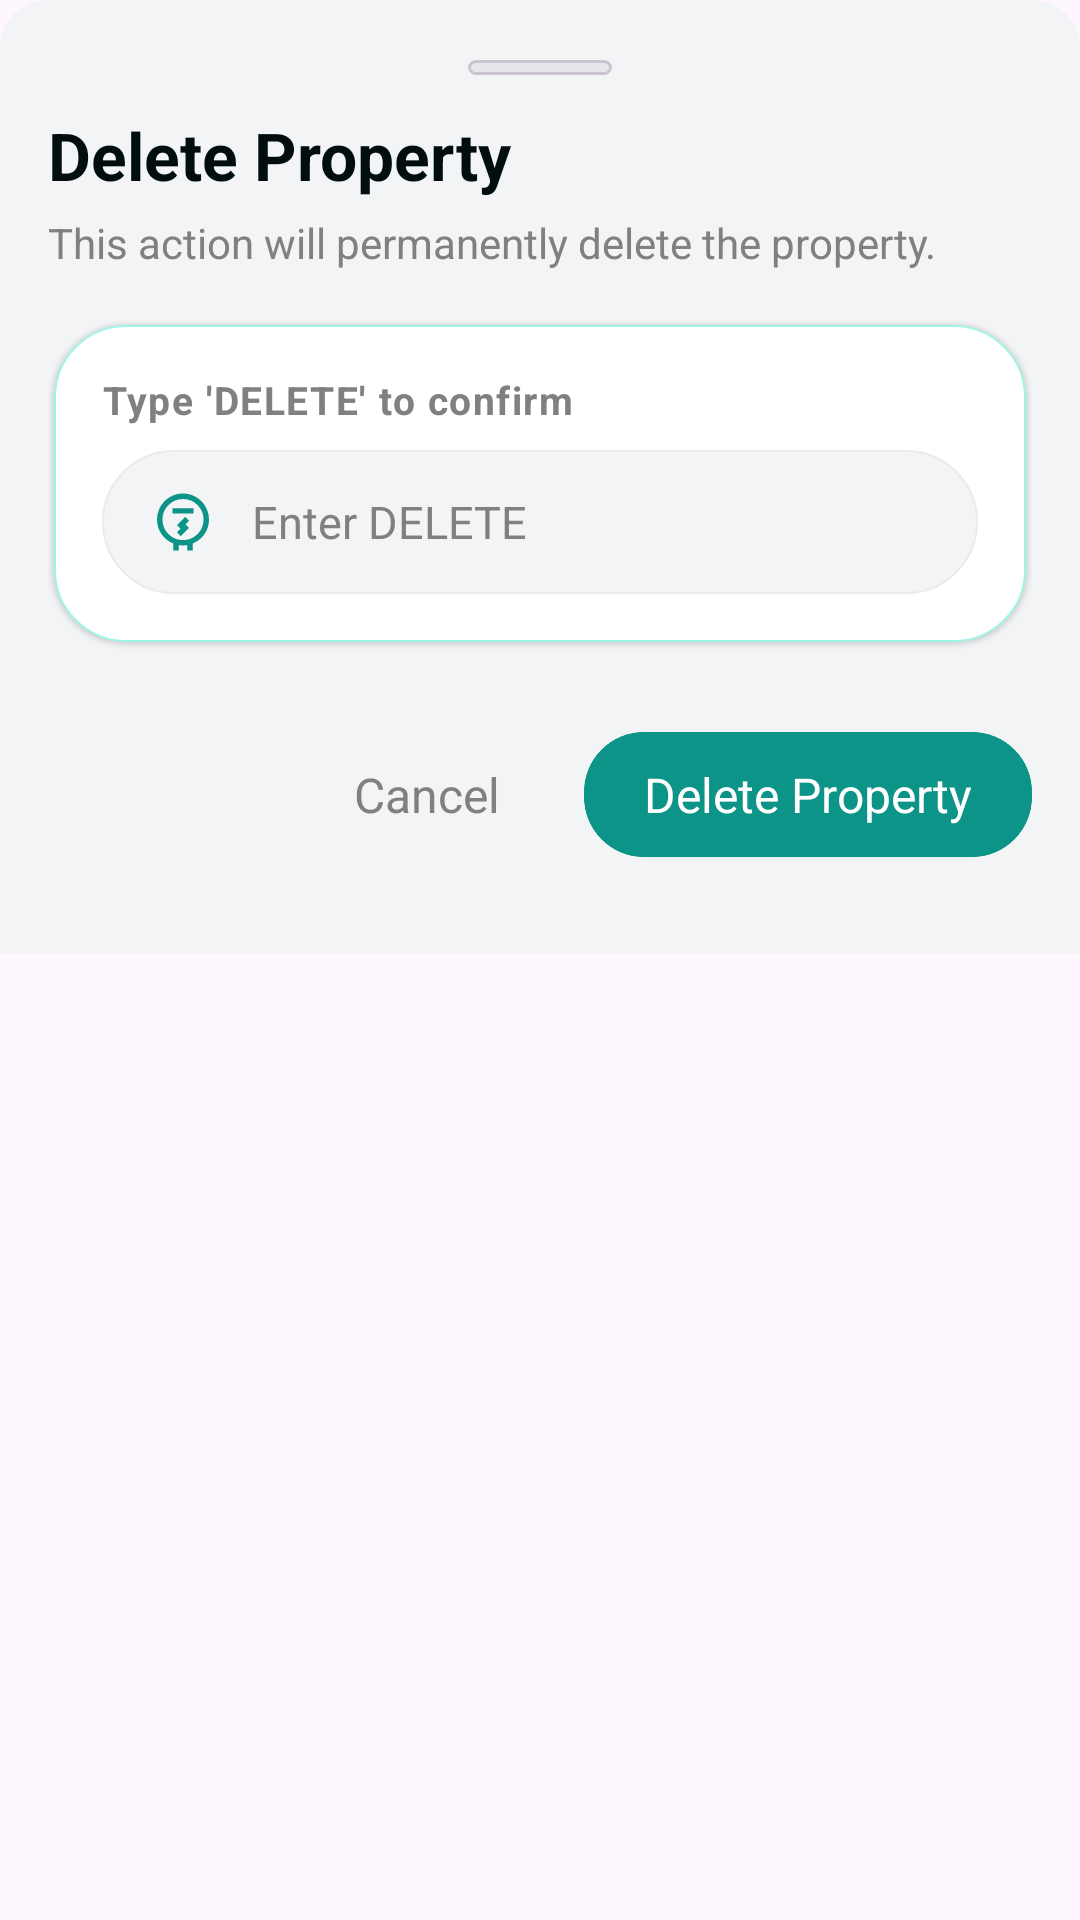

Layout XML and referenced resources for this Android screen:
<!-- AndroidManifest.xml: application theme Theme.RentBookRentPropertyManager -->
<!-- res/layout/bottom_sheet_delete_property.xml -->
<?xml version="1.0" encoding="utf-8"?>
<ScrollView
    xmlns:android="http://schemas.android.com/apk/res/android"
    xmlns:app="http://schemas.android.com/apk/res-auto"
    android:layout_width="match_parent"
    android:layout_height="wrap_content">

    <LinearLayout
        android:layout_width="match_parent"
        android:layout_height="wrap_content"
        android:orientation="vertical"
        android:background="@drawable/bg_bottom_sheet"
        android:paddingHorizontal="16dp"
        android:paddingVertical="20dp">

        
        <com.google.android.material.card.MaterialCardView
            android:layout_width="48dp"
            android:layout_height="5dp"
            android:layout_gravity="center_horizontal"
            android:layout_marginBottom="12dp"
            app:cardCornerRadius="3dp"
            app:cardElevation="0dp"
            app:cardBackgroundColor="@color/light_separator" />

        
        <TextView
            android:id="@+id/tvTenantHistoryTitle"
            android:layout_width="wrap_content"
            android:layout_height="wrap_content"
            android:text="Delete Property"
            android:textSize="22sp"
            android:textStyle="bold"
            android:textColor="@color/text_heading" />

        <TextView
            android:id="@+id/tvDeleteDescription"
            android:layout_width="wrap_content"
            android:layout_height="wrap_content"
            android:text="This action will permanently delete the property."
            android:layout_marginTop="5dp"
            android:textSize="14sp"
            android:textColor="@color/text_subheading" />

        
        <com.google.android.material.card.MaterialCardView
            android:layout_width="match_parent"
            android:layout_height="wrap_content"
            app:cardCornerRadius="24dp"
            app:cardElevation="1dp"
            app:cardBackgroundColor="@color/bg_list_layout_primary"
            app:strokeColor="@color/border_dashboard_card"
            app:strokeWidth="0.5dp"
            android:layout_marginHorizontal="2dp"
            android:layout_marginVertical="18dp">

            <LinearLayout
                android:layout_width="match_parent"
                android:layout_height="wrap_content"
                android:orientation="vertical"
                android:padding="16dp">

                
                <TextView
                    android:layout_width="wrap_content"
                    android:layout_height="wrap_content"
                    android:text="Type 'DELETE' to confirm"
                    android:textColor="@color/text_subheading"
                    android:textSize="13sp"
                    android:textStyle="bold"
                    android:letterSpacing="0.04"
                    android:paddingBottom="8dp"/>

                
                <LinearLayout
                    android:layout_width="match_parent"
                    android:layout_height="48dp"
                    android:orientation="horizontal"
                    android:gravity="center_vertical"
                    android:background="@drawable/bg_et_input"
                    android:paddingHorizontal="16dp">

                    <ImageView
                        android:layout_width="22dp"
                        android:layout_height="22dp"
                        android:contentDescription="@string/text_image_desc"
                        android:src="@drawable/ic_meter_reading"
                        app:tint="@color/icon_primary"/>

                    <EditText
                        android:id="@+id/etDeleteConfirmation"
                        android:layout_width="match_parent"
                        android:layout_height="wrap_content"
                        android:hint="Enter DELETE"
                        android:textColorHint="@color/text_subheading_fade"
                        android:textColor="@color/text_heading"
                        android:background="@android:color/transparent"
                        android:paddingStart="12dp"
                        android:paddingEnd="2dp"
                        android:paddingVertical="8dp"
                        android:inputType="textCapWords"
                        android:textSize="15sp"/>
                </LinearLayout>

            </LinearLayout>

        </com.google.android.material.card.MaterialCardView>

        <View
            android:layout_width="match_parent"
            android:layout_height="12dp"/>

        <LinearLayout
            android:layout_width="match_parent"
            android:layout_height="wrap_content"
            android:gravity="center">

            <TextView
                android:id="@+id/btnCancelDelete"
                android:layout_width="0dp"
                android:layout_height="wrap_content"
                android:text="@string/text_cancel"
                android:textColor="@color/text_subheading_fade"
                android:textSize="16sp"
                android:layout_weight="1"
                android:gravity="end"
                android:paddingVertical="6dp"/>

            <View
                android:layout_width="28dp"
                android:layout_height="match_parent"/>


            <com.google.android.material.card.MaterialCardView
                android:id="@+id/btnDeleteProperty"
                android:layout_width="wrap_content"
                android:layout_height="wrap_content"
                android:clickable="true"
                android:focusable="true"
                app:cardCornerRadius="20dp"
                app:cardElevation="0dp"
                app:strokeWidth="1dp"
                app:strokeColor="@color/primary_main"
                app:cardBackgroundColor="@color/btn_primary">

                <TextView
                    android:layout_width="wrap_content"
                    android:layout_height="wrap_content"
                    android:layout_marginHorizontal="20dp"
                    android:layout_marginVertical="10dp"
                    android:text="@string/text_menu_delete_property"
                    android:textSize="16sp"
                    android:layout_gravity="center"
                    android:textColor="#FFFFFF"/>

            </com.google.android.material.card.MaterialCardView>

        </LinearLayout>

        <View
            android:layout_width="match_parent"
            android:layout_height="12dp"/>


    </LinearLayout>
</ScrollView>
<!-- resources referenced by this layout -->
<resources>
  <color name="bg_list_layout_primary">#FFFFFF</color>
  <color name="border_dashboard_card">#99F6E4</color>
  <color name="btn_primary">#0D9488</color>
  <color name="icon_primary">#0D9488</color>
  <color name="light_separator">#E5E7EB</color>
  <color name="primary_main">#0D9488</color>
  <color name="text_heading">#020d10</color>
  <color name="text_subheading">#808080</color>
  <color name="text_subheading_fade">#808080</color>
  <!-- drawable bg_bottom_sheet (drawable) -->
  <shape xmlns:android="http://schemas.android.com/apk/res/android"
      android:shape="rectangle">
      <solid android:color="@color/bg_app_surface"/>
      <corners android:topLeftRadius="16dp" android:topRightRadius="16dp"/>
      <padding android:left="8dp"  android:right="8dp"/>
  </shape>
  <!-- drawable bg_et_input (drawable) -->
  <shape xmlns:android="http://schemas.android.com/apk/res/android">
      <solid android:color="@color/edit_text_bg"/>
      <corners android:radius="30dp"/>
  
      
      <stroke
          android:width="0.5dp"
          android:color="@color/border_info_container" />
  </shape>
  <!-- drawable ic_meter_reading (drawable) -->
  <vector xmlns:android="http://schemas.android.com/apk/res/android"
      android:width="48dp"
      android:height="48dp"
      android:viewportWidth="960"
      android:viewportHeight="960">
    <path
        android:pathData="M337.39,895.26L337.39,792.7q-104.3,-42.09 -169.89,-136.29 -65.59,-94.19 -65.59,-213.89 0,-78.39 29.63,-147.28t80.68,-119.94q51.04,-51.04 119.93,-80.95 68.89,-29.92 146.85,-29.92t147.07,29.92q69.1,29.91 120.65,80.95 51.54,51.05 81.45,119.94 29.92,68.89 29.92,147.28 0,119.7 -65.81,213.46 -65.8,93.76 -169.67,136.28v103h-79.78v-79.65q-16.13,2 -31.7,3.5 -15.56,1.5 -32.13,1.5 -16.13,0 -31.7,-1.22 -15.56,-1.21 -30.13,-3.78v79.65h-79.78ZM691.37,656.17q87.5,-87.21 87.5,-211.37 0,-124.15 -87.5,-211.65T480,145.65q-123.87,0 -211.37,87.5t-87.5,211.65q0,124.16 87.5,211.37 87.5,87.22 211.37,87.22t211.37,-87.22ZM328.48,357.35h303.04v-76.96L328.48,280.39v76.96ZM447.52,684.87 L566.74,565.65 516.74,515.65 569.22,462.61 513.04,405.87 393.26,525.65 443.26,575.65 390.78,628.13 447.52,684.87ZM480,444.52Z"
        android:fillColor="#000000"/>
  </vector>
  <string name="text_cancel">Cancel</string>
  <string name="text_image_desc">TODO</string>
  <string name="text_menu_delete_property">Delete Property</string>
  <style name="Theme.RentBookRentPropertyManager" parent="Theme.Material3.DayNight.NoActionBar">
          
          
          <item name="colorSecondaryContainer">#C4E4E2</item>
  
      </style>
  <color name="bg_app_surface">#F3F4F6</color>
  <color name="edit_text_bg">#f3f4f6</color>
  <color name="border_info_container">#EBEBED</color>
</resources>
